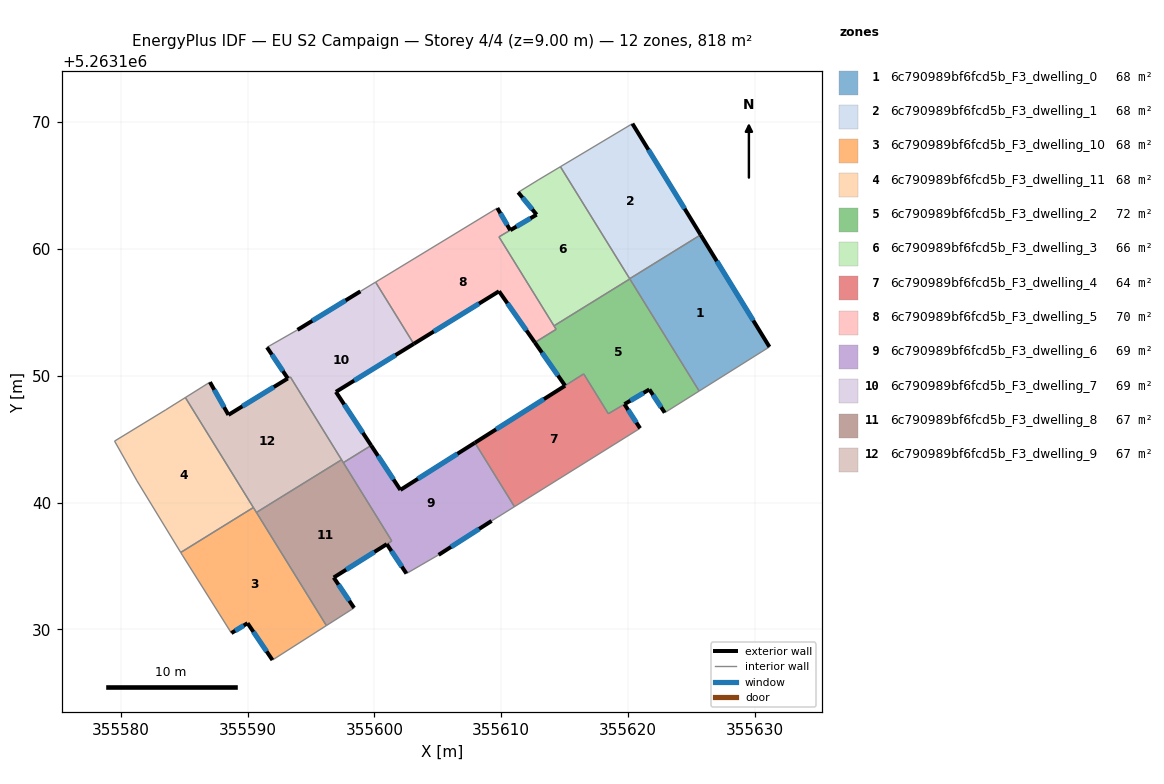
=== STOREY PLAN SPEC (per zone: floor XY polygon, exterior-wall plan segments, windows/doors) ===
zone 1: 6c790989bf6fcd5b_F3_dwelling_0  (68.2 m²)
  floor: (355625.73, 5263161.11) (355631.16, 5263152.27) (355625.61, 5263148.79) (355620.14, 5263157.65)
  exterior wall: (355631.16, 5263152.27) – (355625.73, 5263161.11)  [10.4 m]
    window: (355629.88, 5263154.35) – (355627.01, 5263159.04)  [8.7 m²]
  interior walls: 4
zone 2: 6c790989bf6fcd5b_F3_dwelling_1  (68.2 m²)
  floor: (355620.35, 5263169.88) (355625.73, 5263161.11) (355620.14, 5263157.65) (355614.67, 5263166.48)
  exterior wall: (355625.73, 5263161.11) – (355620.35, 5263169.88)  [10.3 m]
    window: (355624.47, 5263163.17) – (355621.61, 5263167.82)  [8.7 m²]
  interior walls: 3
zone 3: 6c790989bf6fcd5b_F3_dwelling_10  (68.2 m²)
  floor: (355590.46, 5263139.61) (355596.22, 5263130.29) (355591.96, 5263127.58) (355590.00, 5263130.48) (355588.72, 5263129.70) (355584.86, 5263135.85) (355584.73, 5263136.06)
  exterior wall: (355590.00, 5263130.48) – (355591.96, 5263127.58)  [3.5 m]
    window: (355590.46, 5263129.80) – (355591.50, 5263128.26)  [3.0 m²]
  exterior wall: (355588.72, 5263129.70) – (355590.00, 5263130.48)  [1.5 m]
    window: (355589.02, 5263129.89) – (355589.70, 5263130.30)  [1.3 m²]
  interior walls: 6
zone 4: 6c790989bf6fcd5b_F3_dwelling_11  (68.2 m²)
  floor: (355585.09, 5263148.28) (355590.46, 5263139.61) (355584.73, 5263136.06) (355581.27, 5263141.72) (355579.51, 5263144.84) (355583.55, 5263147.31)
  interior walls: 6
zone 5: 6c790989bf6fcd5b_F3_dwelling_2  (72.5 m²)
  floor: (355620.15, 5263157.63) (355625.61, 5263148.79) (355622.90, 5263147.08) (355621.69, 5263148.92) (355618.45, 5263147.00) (355616.51, 5263150.14) (355615.04, 5263149.21) (355612.66, 5263152.62) (355614.34, 5263153.66) (355614.17, 5263153.93)
  exterior wall: (355612.66, 5263152.62) – (355615.04, 5263149.21)  [4.2 m]
    window: (355613.22, 5263151.82) – (355614.48, 5263150.01)  [3.5 m²]
  exterior wall: (355621.69, 5263148.92) – (355622.90, 5263147.08)  [2.2 m]
    window: (355621.97, 5263148.49) – (355622.62, 5263147.51)  [1.9 m²]
  exterior wall: (355619.73, 5263147.76) – (355621.69, 5263148.92)  [2.3 m]
    window: (355620.19, 5263148.03) – (355621.23, 5263148.64)  [1.9 m²]
  interior walls: 8
zone 6: 6c790989bf6fcd5b_F3_dwelling_3  (66.1 m²)
  floor: (355614.67, 5263166.48) (355620.15, 5263157.63) (355614.17, 5263153.93) (355609.83, 5263160.95) (355612.80, 5263162.70) (355611.34, 5263164.46) (355612.92, 5263165.43)
  exterior wall: (355612.80, 5263162.70) – (355610.72, 5263161.48)  [2.4 m]
    window: (355612.31, 5263162.41) – (355611.21, 5263161.76)  [2.0 m²]
  exterior wall: (355611.34, 5263164.46) – (355612.80, 5263162.70)  [2.3 m]
    window: (355611.68, 5263164.05) – (355612.46, 5263163.12)  [1.9 m²]
  interior walls: 7
zone 7: 6c790989bf6fcd5b_F3_dwelling_4  (63.9 m²)
  floor: (355619.72, 5263147.75) (355620.96, 5263145.85) (355611.05, 5263139.67) (355607.93, 5263144.71) (355616.51, 5263150.14) (355618.45, 5263147.00)
  exterior wall: (355620.96, 5263145.85) – (355619.72, 5263147.75)  [2.3 m]
    window: (355620.67, 5263146.30) – (355620.01, 5263147.31)  [1.9 m²]
  exterior wall: (355615.04, 5263149.21) – (355607.93, 5263144.71)  [8.4 m]
    window: (355613.37, 5263148.15) – (355609.60, 5263145.77)  [7.1 m²]
  interior walls: 5
zone 8: 6c790989bf6fcd5b_F3_dwelling_5  (70.3 m²)
  floor: (355610.72, 5263161.47) (355609.83, 5263160.95) (355614.34, 5263153.66) (355612.66, 5263152.62) (355609.83, 5263156.66) (355603.11, 5263152.51) (355600.10, 5263157.38) (355609.70, 5263163.22)
  exterior wall: (355610.72, 5263161.47) – (355609.70, 5263163.22)  [2.0 m]
    window: (355610.48, 5263161.88) – (355609.94, 5263162.81)  [1.7 m²]
  exterior wall: (355609.83, 5263156.66) – (355612.66, 5263152.62)  [4.9 m]
    window: (355610.49, 5263155.71) – (355611.99, 5263153.57)  [4.2 m²]
  exterior wall: (355603.11, 5263152.51) – (355609.83, 5263156.66)  [7.9 m]
    window: (355604.69, 5263153.49) – (355608.25, 5263155.69)  [6.7 m²]
  interior walls: 6
zone 9: 6c790989bf6fcd5b_F3_dwelling_6  (69.4 m²)
  floor: (355607.93, 5263144.71) (355611.05, 5263139.67) (355609.25, 5263138.55) (355605.07, 5263135.87) (355602.53, 5263134.40) (355600.98, 5263136.72) (355601.38, 5263136.96) (355597.55, 5263143.14) (355599.75, 5263144.50) (355602.05, 5263140.99)
  exterior wall: (355602.05, 5263140.99) – (355599.75, 5263144.50)  [4.2 m]
    window: (355601.51, 5263141.82) – (355600.29, 5263143.68)  [3.5 m²]
  exterior wall: (355607.93, 5263144.71) – (355602.05, 5263140.99)  [7.0 m]
    window: (355606.55, 5263143.84) – (355603.43, 5263141.87)  [5.9 m²]
  exterior wall: (355605.07, 5263135.87) – (355609.25, 5263138.55)  [5.0 m]
    window: (355606.05, 5263136.50) – (355608.27, 5263137.92)  [4.2 m²]
  exterior wall: (355600.98, 5263136.72) – (355602.53, 5263134.40)  [2.8 m]
    window: (355601.35, 5263136.17) – (355602.17, 5263134.94)  [2.4 m²]
  interior walls: 6
zone 10: 6c790989bf6fcd5b_F3_dwelling_7  (69.0 m²)
  floor: (355600.10, 5263157.38) (355603.11, 5263152.51) (355596.97, 5263148.73) (355599.75, 5263144.50) (355597.55, 5263143.14) (355593.37, 5263149.91) (355593.17, 5263149.79) (355591.53, 5263152.24) (355593.94, 5263153.62) (355598.90, 5263156.65)
  exterior wall: (355596.97, 5263148.73) – (355603.11, 5263152.51)  [7.2 m]
    window: (355598.41, 5263149.62) – (355601.67, 5263151.62)  [6.1 m²]
  exterior wall: (355599.75, 5263144.50) – (355596.97, 5263148.73)  [5.1 m]
    window: (355599.09, 5263145.49) – (355597.62, 5263147.73)  [4.3 m²]
  exterior wall: (355591.53, 5263152.24) – (355593.17, 5263149.79)  [3.0 m]
    window: (355591.92, 5263151.66) – (355592.79, 5263150.36)  [2.5 m²]
  exterior wall: (355598.90, 5263156.65) – (355593.94, 5263153.62)  [5.8 m]
    window: (355597.73, 5263155.94) – (355595.10, 5263154.33)  [4.9 m²]
  interior walls: 7
zone 11: 6c790989bf6fcd5b_F3_dwelling_8  (67.0 m²)
  floor: (355597.41, 5263143.37) (355601.37, 5263136.97) (355596.79, 5263134.08) (355598.40, 5263131.69) (355596.22, 5263130.29) (355590.70, 5263139.22)
  exterior wall: (355598.40, 5263131.69) – (355596.79, 5263134.08)  [2.9 m]
    window: (355598.02, 5263132.25) – (355597.17, 5263133.52)  [2.4 m²]
  exterior wall: (355596.79, 5263134.08) – (355600.98, 5263136.72)  [4.9 m]
    window: (355597.78, 5263134.70) – (355600.00, 5263136.10)  [4.2 m²]
  interior walls: 6
zone 12: 6c790989bf6fcd5b_F3_dwelling_9  (67.4 m²)
  floor: (355593.37, 5263149.90) (355597.41, 5263143.37) (355590.70, 5263139.22) (355585.09, 5263148.28) (355587.03, 5263149.49) (355588.49, 5263146.91) (355593.17, 5263149.78)
  exterior wall: (355588.49, 5263146.91) – (355587.03, 5263149.49)  [3.0 m]
    window: (355588.15, 5263147.52) – (355587.38, 5263148.89)  [2.5 m²]
  exterior wall: (355593.17, 5263149.78) – (355588.49, 5263146.91)  [5.5 m]
    window: (355592.07, 5263149.11) – (355589.59, 5263147.59)  [4.6 m²]
  interior walls: 6

=== DERIVED (storey summary) ===
Building: EU S2 Campaign
Storey: 4 of 4  (floor level z = 9.00 m)
Storey gross floor area: 818.4 m²
Zones on this storey: 12
  - 6c790989bf6fcd5b_F3_dwelling_0: floor 68.2 m²; exterior wall 10.4 m (31.1 m²); 1 window(s) 8.7 m²; WWR 28.1%
  - 6c790989bf6fcd5b_F3_dwelling_1: floor 68.2 m²; exterior wall 10.3 m (30.9 m²); 1 window(s) 8.7 m²; WWR 28.1%
  - 6c790989bf6fcd5b_F3_dwelling_10: floor 68.2 m²; exterior wall 5.0 m (15.0 m²); 2 window(s) 4.2 m²; WWR 28.1%
  - 6c790989bf6fcd5b_F3_dwelling_11: floor 68.2 m²
  - 6c790989bf6fcd5b_F3_dwelling_2: floor 72.5 m²; exterior wall 8.6 m (25.9 m²); 3 window(s) 7.3 m²; WWR 28.1%
  - 6c790989bf6fcd5b_F3_dwelling_3: floor 66.1 m²; exterior wall 4.7 m (14.1 m²); 2 window(s) 4.0 m²; WWR 28.1%
  - 6c790989bf6fcd5b_F3_dwelling_4: floor 63.9 m²; exterior wall 10.7 m (32.0 m²); 2 window(s) 9.0 m²; WWR 28.1%
  - 6c790989bf6fcd5b_F3_dwelling_5: floor 70.3 m²; exterior wall 14.9 m (44.6 m²); 3 window(s) 12.5 m²; WWR 28.1%
  - 6c790989bf6fcd5b_F3_dwelling_6: floor 69.4 m²; exterior wall 18.9 m (56.7 m²); 4 window(s) 16.0 m²; WWR 28.1%
  - 6c790989bf6fcd5b_F3_dwelling_7: floor 69.0 m²; exterior wall 21.0 m (63.1 m²); 4 window(s) 17.8 m²; WWR 28.1%
  - 6c790989bf6fcd5b_F3_dwelling_8: floor 67.0 m²; exterior wall 7.8 m (23.5 m²); 2 window(s) 6.6 m²; WWR 28.1%
  - 6c790989bf6fcd5b_F3_dwelling_9: floor 67.4 m²; exterior wall 8.5 m (25.4 m²); 2 window(s) 7.1 m²; WWR 28.1%
Zone adjacency (shared interzone walls):
  - 6c790989bf6fcd5b_F3_dwelling_0 ↔ 6c790989bf6fcd5b_F3_dwelling_1
  - 6c790989bf6fcd5b_F3_dwelling_0 ↔ 6c790989bf6fcd5b_F3_dwelling_2
  - 6c790989bf6fcd5b_F3_dwelling_0 ↔ 6c790989bf6fcd5b_F3_dwelling_3
  - 6c790989bf6fcd5b_F3_dwelling_1 ↔ 6c790989bf6fcd5b_F3_dwelling_3
  - 6c790989bf6fcd5b_F3_dwelling_10 ↔ 6c790989bf6fcd5b_F3_dwelling_11
  - 6c790989bf6fcd5b_F3_dwelling_10 ↔ 6c790989bf6fcd5b_F3_dwelling_8
  - 6c790989bf6fcd5b_F3_dwelling_10 ↔ 6c790989bf6fcd5b_F3_dwelling_9
  - 6c790989bf6fcd5b_F3_dwelling_11 ↔ 6c790989bf6fcd5b_F3_dwelling_9
  - 6c790989bf6fcd5b_F3_dwelling_2 ↔ 6c790989bf6fcd5b_F3_dwelling_3
  - 6c790989bf6fcd5b_F3_dwelling_2 ↔ 6c790989bf6fcd5b_F3_dwelling_4
  - 6c790989bf6fcd5b_F3_dwelling_2 ↔ 6c790989bf6fcd5b_F3_dwelling_5
  - 6c790989bf6fcd5b_F3_dwelling_3 ↔ 6c790989bf6fcd5b_F3_dwelling_5
  - 6c790989bf6fcd5b_F3_dwelling_4 ↔ 6c790989bf6fcd5b_F3_dwelling_6
  - 6c790989bf6fcd5b_F3_dwelling_5 ↔ 6c790989bf6fcd5b_F3_dwelling_7
  - 6c790989bf6fcd5b_F3_dwelling_6 ↔ 6c790989bf6fcd5b_F3_dwelling_7
  - 6c790989bf6fcd5b_F3_dwelling_6 ↔ 6c790989bf6fcd5b_F3_dwelling_8
  - 6c790989bf6fcd5b_F3_dwelling_7 ↔ 6c790989bf6fcd5b_F3_dwelling_8
  - 6c790989bf6fcd5b_F3_dwelling_7 ↔ 6c790989bf6fcd5b_F3_dwelling_9
  - 6c790989bf6fcd5b_F3_dwelling_8 ↔ 6c790989bf6fcd5b_F3_dwelling_9